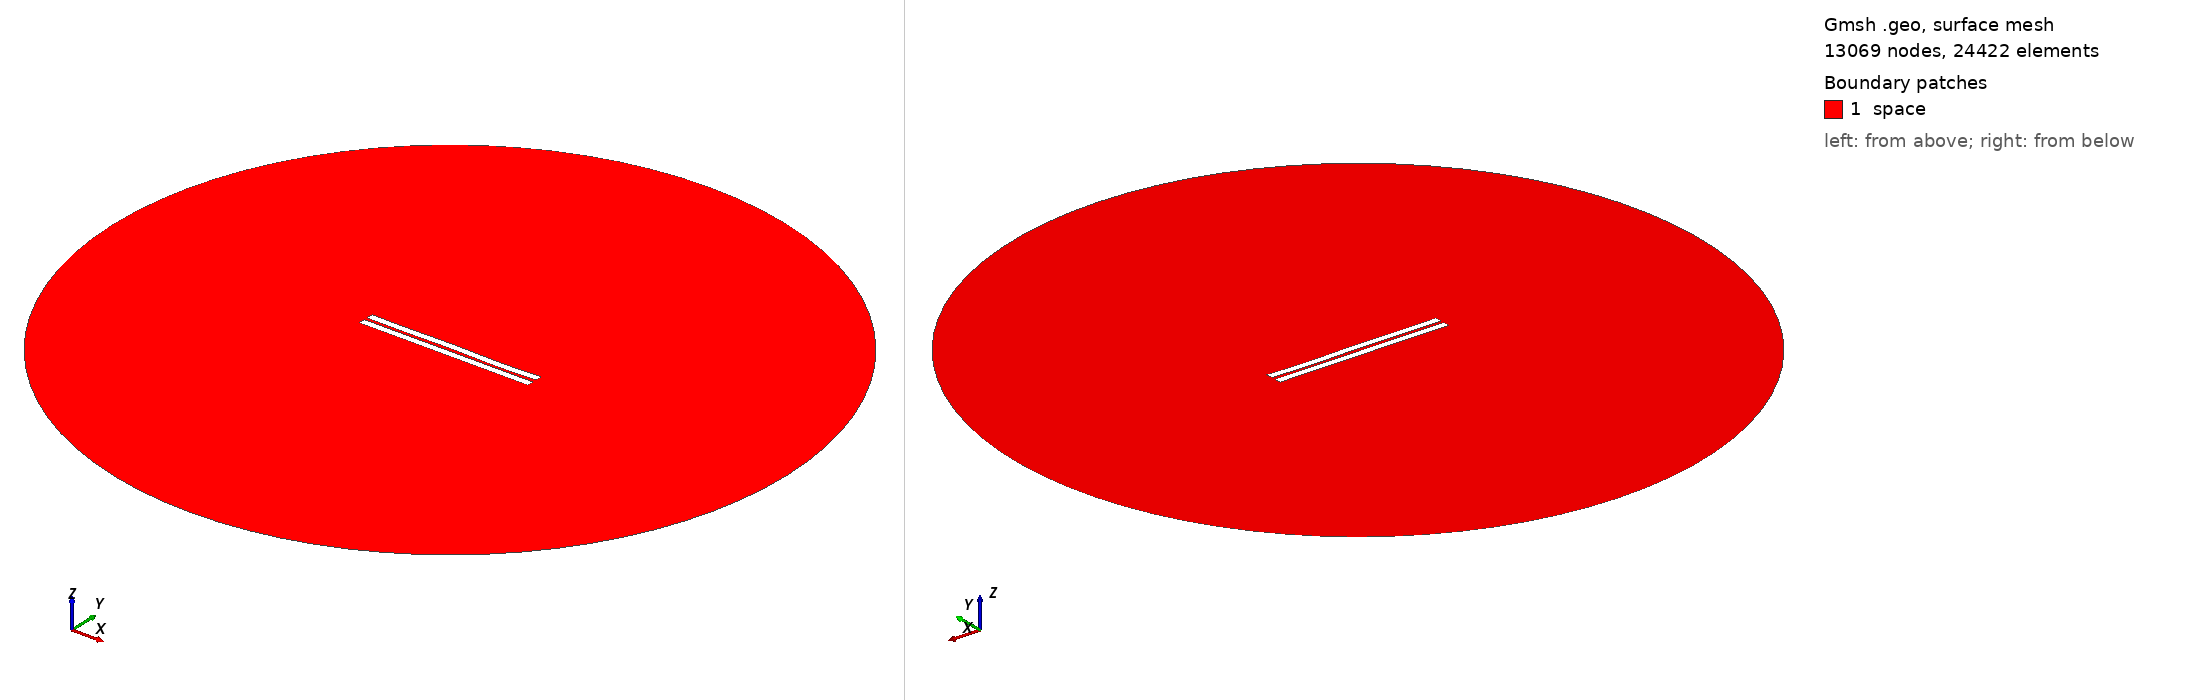

Gmsh geometry script, surface-meshed: 13069 nodes, 24422 surface elements. Boundary patches (legend numbers): 1 space. Left view from above one corner, right view from below the opposite corner. Legend entries are the model's physical surfaces. The drawing asked Gmsh for element sizes between 1% and 20% of the model's largest extent; the script's own settings can give other sizes.

=== 1441.geo (drawn) ===
//---------------------------------------
// Geometry kernel
//---------------------------------------

SetFactory("OpenCASCADE");



//---------------------------------------
// Parameters of the geometry
//---------------------------------------

// Overetch of the upper plate
overetch = 0.0;

// Distance between the plates
distance = 2.0;

// Discretization over the x axis (for the deformation)
nx = 50; 

// Length of the plate
L = 100 - overetch; 

// Number of modes
n = 4; 

// 1st mode coefficient
coeff(1) = -0.075;
beta(1) = 0.596864 * 3.1415926535 / L;

// 2nd mode coefficient
coeff(2) = 0.0;
beta(2) = 1.49418 * 3.1415926535 / L;

// 3rd mode coefficient
coeff(3) = 0.07499999999999998;
beta(3) = 2.50025 * 3.1415926535 / L;

// 4th mode coefficient
coeff(4) = -0.15;
beta(4) = 3.49999 * 3.1415926535 / L;



//---------------------------------------
// Upper plate (deformed rectangle)
//---------------------------------------

// Coordiantes of the upper plate
xmin = -50;
xmax = 50 - overetch;

// Height of the upper plate
yheight = 4 - 2 * overetch;

// Indexes of the points
UpperID[] = {};
LowerID[] = {};
LeftID[] = {};
RightID[] = {};

// Point index
p = 1;

// Horizontal edges
For i In {1:nx}
    x = xmin + (i-1)*(xmax - xmin)/(nx-1);

    y_bottom = distance / 2 + overetch;
    For j In {1:n}
        C = (Cosh(beta(j)*L) + Cos(beta(j)*L)) / (Sinh(beta(j)*L) + Sin(beta(j)*L));
        y_bottom  = y_bottom + coeff(j) * (Cosh(beta(j)*(x+50)) - Cos(beta(j)*(x+50)) - C * (Sinh(beta(j)*(x+50)) - Sin(beta(j)*(x+50))));
    EndFor

    y_top = y_bottom + yheight;

    Point(p) = {x, y_top, 0, 1.0};
    UpperID[i] = p;
    p = p + 1;

    Point(p) = {x, y_bottom, 0, 1.0};
    LowerID[i] = p;
    p = p + 1;
EndFor

// Create point lists
UpperPts[] = {}; LowerPts[] = {};
For i In {1:nx}
  UpperPts[] += {UpperID[i]};
  LowerPts[] += {LowerID[i]};
EndFor

// Build splines
Spline(1) = {UpperPts[]};
Spline(2) = {LowerPts[]};
Line(3) = {LowerPts[nx-1], UpperPts[nx-1]};
Line(4) = {LowerPts[0], UpperPts[0]};

// Build the plane surface
Curve Loop(1) = {2, 3, -1, -4};
Plane Surface(1) = {1};



//---------------------------------------
// Lower plate (rectangle)
//---------------------------------------

// Vertices
Point(1001) = {-50, -1, 0, 1.0};
Point(1002) = { 50, -1, 0, 1.0};
Point(1003) = { 50,  -5, 0, 1.0};
Point(1004) = {-50,  -5, 0, 1.0};

// Edges
Line(5) = {1001, 1002};
Line(6) = {1002, 1003};
Line(7) = {1003, 1004};
Line(8) = {1004, 1001};

// Plane surface
Line Loop(2) = {5, 6, 7, 8};
Plane Surface(2) = {2}; 



//---------------------------------------
// Outer (fictious) boundary
//---------------------------------------

// Points
Point(1005) = {0, 0, 0};       // Center
Point(1006) = {200, 0, 0};     // Start point
Point(1007) = {0, 200, 0};     // 90 degrees
Point(1008) = {-200, 0, 0};    // 180 degrees
Point(1009) = {0, -200, 0};    // 270 degrees

// Circle arcs (each needs start, center, end)
Circle(9) = {1006, 1005, 1007};
Circle(10) = {1007, 1005, 1008};
Circle(11) = {1008, 1005, 1009};
Circle(12) = {1009, 1005, 1006};

// Plane surface for the entire domain
Curve Loop(3) = {9, 10, 11, 12};
Surface(3) = {3};

// Subtract the plates from the whole domain to obtain the actual domain where we want to solve the equations
BooleanDifference{ Surface{3}; Delete; }{ Surface{1}; Surface{2}; Delete; }




//---------------------------------------
// Transfinite Lines/Curves
//---------------------------------------

// Set the number of points on the boundaries
r = 7;

// Plates
Transfinite Curve {1, 2} = 50*r Using Progression 1;
Transfinite Curve {3, 4} = 2*r Using Progression 1;
Transfinite Line {5, 7} = 50*r Using Progression 1;
Transfinite Line {6, 8} = 2*r Using Progression 1;

// Outer boundary
Transfinite Line {9, 10, 11, 12} = 20 Using Progression 1;



//---------------------------------------
// Physical groups
//---------------------------------------                

// Physical curves (boundaries)
Physical Line("force_segment", 10) = {2};
Physical Line("upper_plate", 11) = {1, 3, 4};
Physical Line("lower_plate", 12) = {5, 6, 7, 8};
Physical Line("boundary", 20) = {9, 10, 11, 12};

// Physical Surfaces
Physical Surface("space", 30) = {3};



//---------------------------------------
// 6. Generate the Mesh
//---------------------------------------

// 2D mesh generation
Mesh 2;
